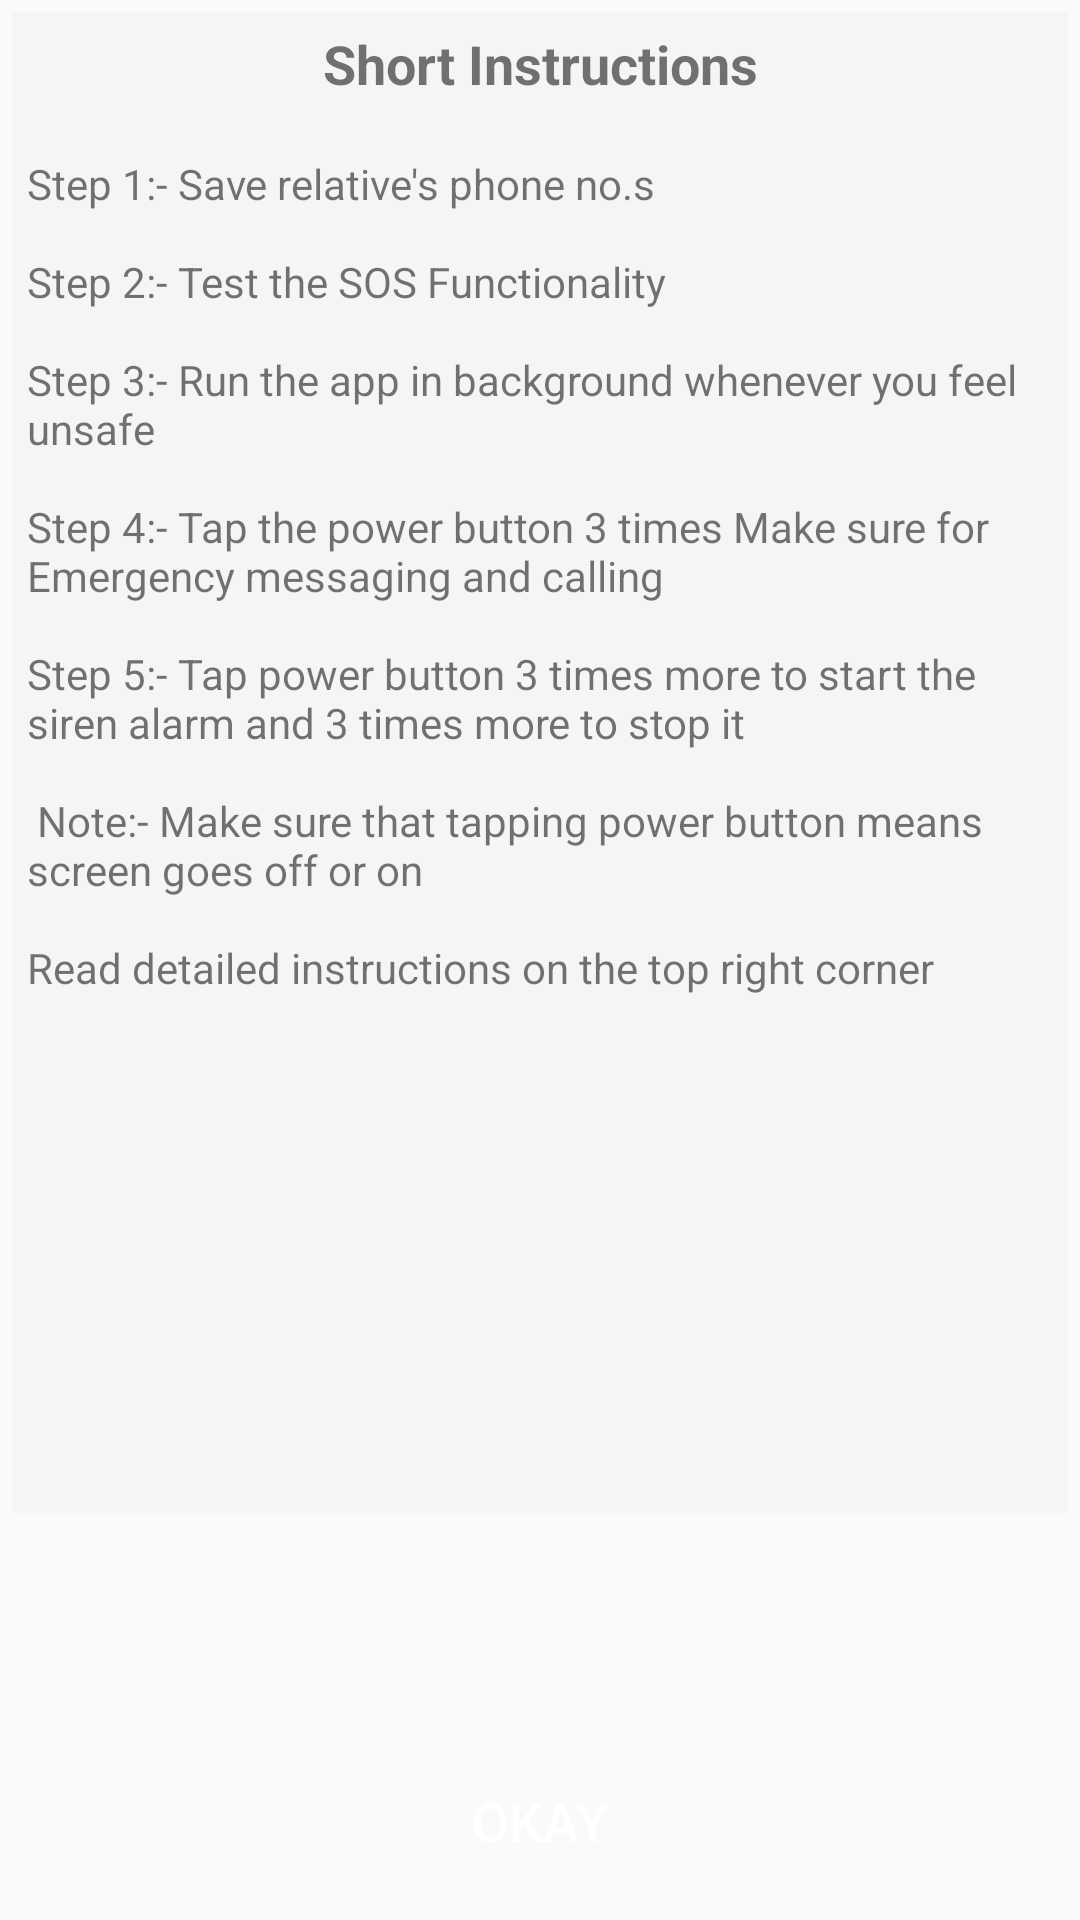

Layout XML and referenced resources for this Android screen:
<!-- AndroidManifest.xml: application theme AppTheme -->
<!-- res/layout/custom_dialog.xml -->
<?xml version="1.0" encoding="utf-8"?>
<LinearLayout xmlns:android="http://schemas.android.com/apk/res/android"
    android:layout_width="match_parent"
    android:layout_height="match_parent"
    android:orientation="vertical"
    android:padding="4dp">
    <TextView
        android:id="@+id/headings"
        android:layout_width="match_parent"
        android:layout_height="wrap_content"
        android:text="@string/short_instructions"
        android:textStyle="bold"
        android:textSize="18dp"
        android:gravity="center_horizontal"
        android:paddingTop="5dp"
        android:background="@color/lightGray"
        />
    <ScrollView
        android:layout_width="match_parent"
        android:layout_height="0dp"
        android:layout_weight="6"
        android:background="@color/lightGray">

        <TextView
            android:id="@+id/textFormodal"
            android:layout_width="match_parent"
            android:layout_height="wrap_content"
            android:gravity="start"
            android:inputType="textMultiLine"
            android:paddingRight="2dp"
            android:paddingLeft="5dp"
            android:paddingTop="2dp"
            android:text="@string/nstep_1_save_relative_s_phone_no_s_n_nstep_2_test_the_sos_functionality_n_nstep_3_run_the_app_in_background_whenever_you_feel_unsafe_n_nstep_4_tap_the_power_button_3_times_make_sure_for_emergency_messaging_and_calling_n_nstep_5_tap_power_button_3_times_more_to_start_the_siren_alarm_and_3_times_more_to_stop_it_n_n_note_make_sure_that_tapping_power_button_means_screen_goes_off_or_on_n_nread_detailed_instructions_on_the_top_right_corner_n"
            android:textAlignment="textStart"
            android:textSize="14sp" />

    </ScrollView>

    <LinearLayout
        android:layout_width="match_parent"
        android:layout_height="0dp"
        android:layout_marginTop="0dp"
        android:layout_weight="1"
        android:layout_marginBottom="0dp"
        android:orientation="horizontal">

        <CheckBox
            android:id="@+id/checkBox"
            android:layout_width="wrap_content"
            android:layout_height="wrap_content"
            android:layout_gravity="center"
            android:layout_marginStart="4dp"
            android:layout_marginLeft="4dp"
            android:layout_marginTop="2dp"
            android:layout_marginBottom="2dp"
            android:enabled="false"
            android:textColor="@color/colorPrimary"
            android:visibility="invisible" />

        <TextView
            android:id="@+id/checkBoxText"
            android:layout_width="wrap_content"
            android:layout_height="wrap_content"
            android:layout_gravity="center"
            android:layout_marginTop="2dp"
            android:enabled="false"
            android:text="TextView"
            android:visibility="invisible" />


    </LinearLayout>

    <Button
        android:id="@+id/btn_okay"
        android:layout_width="wrap_content"
        android:layout_height="wrap_content"
        android:layout_gravity="center_horizontal"
        android:layout_marginBottom="5dp"
        android:clickable="true"
        android:focusable="true"
        android:foreground="?android:attr/selectableItemBackground"
        android:background="@drawable/button"
        android:backgroundTint="@color/colorPrimary"
        android:text="@string/okay"
        android:textColor="#ffffff"
        android:textSize="18sp" />
</LinearLayout>
<!-- resources referenced by this layout -->
<resources>
  <color name="colorPrimary">#F687AC</color>
  <color name="lightGray">#F5F5F5</color>
  <string name="nstep_1_save_relative_s_phone_no_s_n_nstep_2_test_the_sos_functionality_n_nstep_3_run_the_app_in_background_whenever_you_feel_unsafe_n_nstep_4_tap_the_power_button_3_times_make_sure_for_emergency_messaging_and_calling_n_nstep_5_tap_power_button_3_times_more_to_start_the_siren_alarm_and_3_times_more_to_stop_it_n_n_note_make_sure_that_tapping_power_button_means_screen_goes_off_or_on_n_nread_detailed_instructions_on_the_top_right_corner_n">\nStep 1:- Save relative\'s phone no.s\n\nStep 2:- Test the SOS Functionality\n\nStep 3:- Run the app in background whenever you feel unsafe\n\nStep 4:- Tap the power button 3 times Make sure for Emergency messaging and calling\n\nStep 5:- Tap power button 3 times more to start the siren alarm and 3 times more to stop it\n\n Note:- Make sure that tapping power button means screen goes off or on\n\nRead detailed instructions on the top right corner\n</string>
  <string name="okay">Okay</string>
  <string name="short_instructions">Short Instructions</string>
  <style name="AppTheme" parent="Theme.AppCompat.DayNight.DarkActionBar">
          
          <item name="colorPrimary">@color/colorPrimary</item>
          <item name="colorPrimaryDark">@color/colorPrimaryDark</item>
          <item name="colorAccent">@color/colorAccent</item>
      </style>
  <color name="colorPrimaryDark">#D34475</color>
  <color name="colorAccent">#202f65</color>
</resources>
